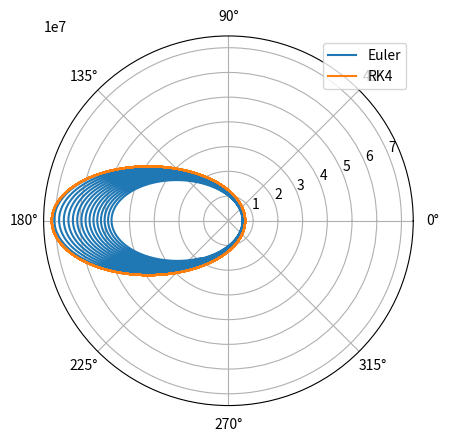
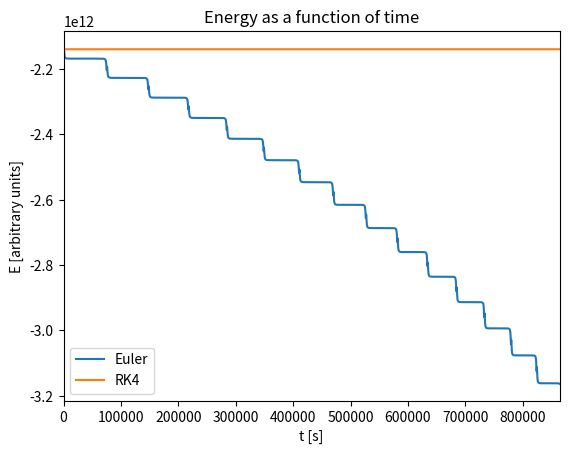

These charts were generated, in order, by the following Python code:
import numpy as np
import matplotlib.pyplot as plt
import matplotlib.animation as animation


## equations of motion (polar coordinates): ##

# d^2 (r) / dt^2 - r * (d(theta) /dt)^2 = - (G * M) / (r^2) 
# 2 * (dr / dt) * (d(theta) / dt) + r * (d^2 (theta) / dt^2) = 0


## transformed equations ##

# dr / dt = vr
# d(vr) / dt = r * omega^2 - G * M / r^2
# d(theta) / dt = omega
# d(omega) / dt = - 2 * vr * omega / r

G = 6.67428e-11  # m^3 / Kg / s^2 
M = 5.972e24     # Kg

initial_position = 6_371_000. + 408_000.    # m
initial_angle = 0.                         # rad

initial_radial_velocity = 0.               # m / s
initial_angular_velocity = 1.5288e-3      # rad / s

n = 400001

t0 = 0
tf = 60*60*24*10.

t = np.linspace(t0,tf,n)


k = (tf - t0) / (n-1.)

r_eu = np.zeros([n],float)
vr_eu = np.zeros([n],float)
theta_eu = np.zeros([n],float)
omega_eu = np.zeros([n],float)

r_eu[0] = initial_position
vr_eu[0] = initial_radial_velocity
theta_eu[0] = initial_angle
omega_eu[0] = initial_angular_velocity

for i in range(1,n):
    r_eu[i] = r_eu[i-1] + k * vr_eu[i-1]
    vr_eu[i] = vr_eu[i-1] + k * (r_eu[i-1] * omega_eu[i-1]**2 - (G * M / r_eu[i-1]**2))         
    theta_eu[i] = theta_eu[i-1] + k * omega_eu[i-1]
    omega_eu[i] = omega_eu[i-1] + k * (-2 * vr_eu[i-1] * omega_eu[i-1] / r_eu[i-1])


#####    4th order Runge-Kutta Method    #####


r_rk = np.zeros([n],float)
vr_rk = np.zeros([n],float)
theta_rk = np.zeros([n],float)
omega_rk = np.zeros([n],float)

r_rk[0] = initial_position
vr_rk[0] = initial_radial_velocity
theta_rk[0] = initial_angle
omega_rk[0] = initial_angular_velocity

# In what follows, with "A" we denote the values related to r and/or theta and with B the ones dr/dt and/or d theta/dt

def fr(vr, t):
    return vr
    
def fvr(r, omega, t, G=G, M=M):
    return r*omega**2-G*M/r**2

def ftheta(omega, t):
    return omega
    
def fomega(r, vr, omega, t):
    return -2*vr*omega/r


for i in range(1,n):

    Y1_r = fr(vr_rk[i-1], t[i-1])
    Y1_vr = fvr(r_rk[i-1], omega_rk[i-1], t[i-1])
    Y1_theta = ftheta(omega_rk[i-1], t[i-1])
    Y1_omega = fomega(r_rk[i-1], vr_rk[i-1], omega_rk[i-1], t[i-1])

    Y2_r = fr(vr_rk[i-1] + k*Y1_vr/2., t[i-1] + k/2.)
    Y2_vr = fvr(r_rk[i-1] + k*Y1_r/2., omega_rk[i-1] + k*Y1_omega/2., t[i-1] + k/2.)
    Y2_theta = ftheta(omega_rk[i-1] + k*Y1_omega/2., t[i-1] + k/2.)
    Y2_omega = fomega(r_rk[i-1] + k*Y1_r/2., vr_rk[i-1] + k*Y1_vr/2., omega_rk[i-1] + k*Y1_omega/2., t[i-1] + k/2.)

    Y3_r = fr(vr_rk[i-1] + k*Y2_vr/2., t[i-1] + k/2.)
    Y3_vr = fvr(r_rk[i-1] + k*Y2_r/2., omega_rk[i-1] + k*Y2_omega/2., t[i-1] + k/2.)
    Y3_theta = ftheta(omega_rk[i-1] + k*Y2_omega/2., t[i-1] + k/2.)
    Y3_omega = fomega(r_rk[i-1] + k*Y2_r/2., vr_rk[i-1] + k*Y2_vr/2., omega_rk[i-1] + k*Y2_omega/2., t[i-1] + k/2.)

    Y4_r = fr(vr_rk[i-1] + k*Y3_vr, t[i-1] + k)
    Y4_vr = fvr(r_rk[i-1] + k*Y3_r, omega_rk[i-1] + k*Y3_omega, t[i-1] + k)
    Y4_theta = ftheta(omega_rk[i-1] + k*Y3_omega, t[i-1] + k)
    Y4_omega = fomega(r_rk[i-1] + k*Y3_r, vr_rk[i-1] + k*Y3_vr, omega_rk[i-1] + k*Y3_omega, t[i-1] + k)

    r_rk[i] = r_rk[i-1] + (k/6)*(Y1_r + 2*Y2_r + 2*Y3_r + Y4_r)
    vr_rk[i] = vr_rk[i-1] + (k/6)*(Y1_vr + 2*Y2_vr + 2*Y3_vr + Y4_vr)
    theta_rk[i] = theta_rk[i-1] + (k/6)*(Y1_theta + 2*Y2_theta + 2*Y3_theta + Y4_theta)
    omega_rk[i] = omega_rk[i-1] + (k/6)*(Y1_omega + 2*Y2_omega + 2*Y3_omega + Y4_omega)

# trajectory in polar coordinates
plt.figure(1)

plt.axes(projection = 'polar')
plt.polar(theta_eu,r_eu, label = 'Euler')
plt.polar(theta_rk,r_rk, label = 'RK4')
plt.legend()


# Energy over time in polar coordinates
plt.figure(2)

plt.title('Energy as a function of time')

m = 420_000


Energy_eu = 1/2*m*(vr_eu**2+r_eu**2 * omega_eu**2)-G*M*m/r_eu
Energy_rk = 1/2*m*(vr_rk**2+r_rk**2 * omega_rk**2)-G*M*m/r_rk

plt.xlim(0, tf)

plt.plot(t, Energy_eu, label = 'Euler')
plt.plot(t, Energy_rk, label = 'RK4')
plt.xlabel('t [s]')
plt.ylabel('E [arbitrary units]')

# # Kinetic Energy over time in polar coordinates
# plt.title('Kinetic Energy')
# plt.plot(t, 1/2*m*(vr_eu**2+r_eu**2 * omega_eu**2), label = 'Euler')
# plt.plot(t, 1/2*m*(vr_rk**2+r_rk**2 * omega_rk**2), label = 'RK4')

# # Potential Energy over time in polar coordinates
# plt.plot(t, -G*M*m/r_eu, label = 'Euler')    
# plt.plot(t, -G*M*m/r_rk, label = 'RK4', color = 'red')

plt.legend()

plt.show()
